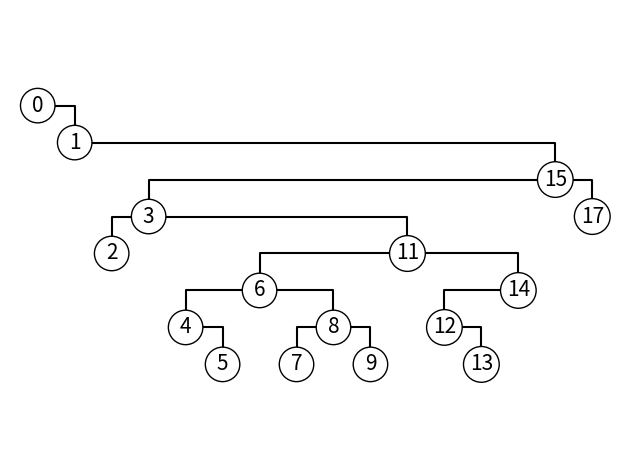

Here is the Python script that generated this plot: (Note: this script raises an exception after producing the figure.)
from matplotlib.patches import Circle
import matplotlib.pyplot as plt

plt.plot([0, 1, 1], [0, 0, -1], 'k')
plt.plot([1, 14, 14], [-1, -1, -2], 'k')
plt.plot([3, 2, 2], [-3, -3, -4], 'k')
plt.plot([3, 10, 10], [-3, -3, -4], 'k')
plt.plot([4, 5, 5], [-6, -6, -7], 'k')
plt.plot([6, 4, 4], [-5, -5, -6], 'k')
plt.plot([6, 8, 8], [-5, -5, -6], 'k')
plt.plot([8, 7, 7], [-6, -6, -7], 'k')
plt.plot([8, 9, 9], [-6, -6, -7], 'k')
plt.plot([10, 6, 6], [-4, -4, -5], 'k')
plt.plot([10, 13, 13], [-4, -4, -5], 'k')
plt.plot([11, 12, 12], [-6, -6, -7], 'k')
plt.plot([13, 11, 11], [-5, -5, -6], 'k')
plt.plot([14, 3, 3], [-2, -2, -3], 'k')
plt.plot([14, 15, 15], [-2, -2, -3], 'k')
plt.text(0, 0, "0", size=15, ha="center", va="center", bbox=dict(boxstyle="circle", ec="k", fc="w"))
plt.text(1, -1, "1", size=15, ha="center", va="center", bbox=dict(boxstyle="circle", ec="k", fc="w"))
plt.text(2, -4, "2", size=15, ha="center", va="center", bbox=dict(boxstyle="circle", ec="k", fc="w"))
plt.text(3, -3, "3", size=15, ha="center", va="center", bbox=dict(boxstyle="circle", ec="k", fc="w"))
plt.text(4, -6, "4", size=15, ha="center", va="center", bbox=dict(boxstyle="circle", ec="k", fc="w"))
plt.text(5, -7, "5", size=15, ha="center", va="center", bbox=dict(boxstyle="circle", ec="k", fc="w"))
plt.text(6, -5, "6", size=15, ha="center", va="center", bbox=dict(boxstyle="circle", ec="k", fc="w"))
plt.text(7, -7, "7", size=15, ha="center", va="center", bbox=dict(boxstyle="circle", ec="k", fc="w"))
plt.text(8, -6, "8", size=15, ha="center", va="center", bbox=dict(boxstyle="circle", ec="k", fc="w"))
plt.text(9, -7, "9", size=15, ha="center", va="center", bbox=dict(boxstyle="circle", ec="k", fc="w"))
plt.text(10, -4, "11", size=15, ha="center", va="center", bbox=dict(boxstyle="circle", ec="k", fc="w"))
plt.text(11, -6, "12", size=15, ha="center", va="center", bbox=dict(boxstyle="circle", ec="k", fc="w"))
plt.text(12, -7, "13", size=15, ha="center", va="center", bbox=dict(boxstyle="circle", ec="k", fc="w"))
plt.text(13, -5, "14", size=15, ha="center", va="center", bbox=dict(boxstyle="circle", ec="k", fc="w"))
plt.text(14, -2, "15", size=15, ha="center", va="center", bbox=dict(boxstyle="circle", ec="k", fc="w"))
plt.text(15, -3, "17", size=15, ha="center", va="center", bbox=dict(boxstyle="circle", ec="k", fc="w"))
plt.axis('scaled')
plt.axis('equal')

plt.axis('off')
plt.tight_layout()
fig = plt.gcf()
fig.canvas.set_window_title('5')
plt.show()
